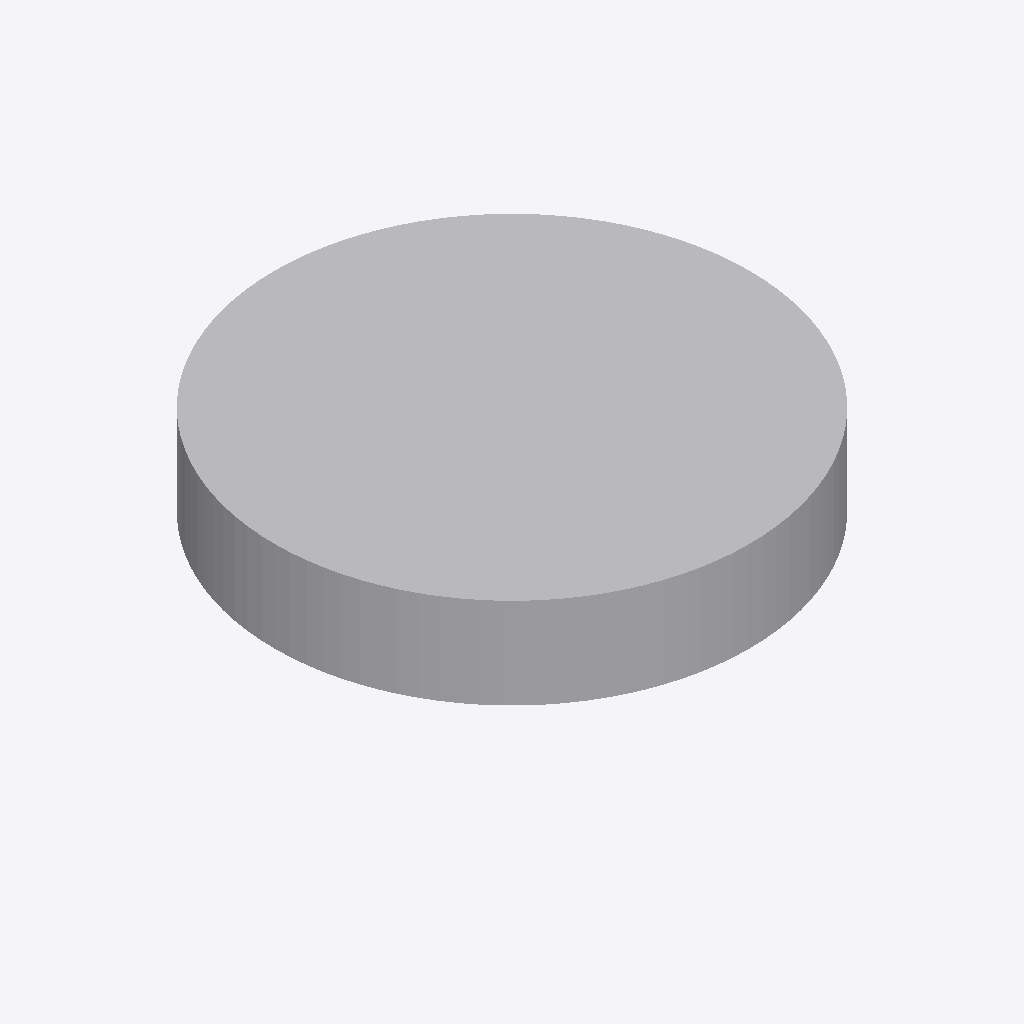
Isometric view of an IFC building model (IFC-SPF (STEP), schema IFC4, length unit unknown), seen from the south-west, elements coloured by IFC class (only those large enough to see are counted): 1 other element (light grey).
Extent 2.0 m × 2.0 m × 0.8 m (x, y, z). Elements (2): 1 IfcPipeSegment, 1 IfcWallStandardCase.

HEADER;
FILE_DESCRIPTION(('ViewDefinition [CoordinationView]'),'2;1');
FILE_NAME('','2025-05-02T13:52:39',(''),(''),'IfcOpenShell 0.8.0','IfcOpenShell 0.8.0','');
FILE_SCHEMA(('IFC4'));
ENDSEC;
DATA;
#1=IFCPROJECT('0RANDOMGUID01',$,'WallWithPipesProject',$,$,$,$,$,$);
#2=IFCSITE('0RANDOMGUID02',$,'Site',$,$,$,$,$,$,$,$,$,$,$);
#3=IFCBUILDING('0RANDOMGUID03',$,'Building',$,$,$,$,$,$,$,$,$);
#4=IFCBUILDINGSTOREY('0RANDOMGUID04',$,'Floor 1',$,$,$,$,$,$,$);
#33=IFCPIPESEGMENT('PIPEGUID0000',$,'Pipe0',$,$,#39,#48,$,$);
ENDSEC;
